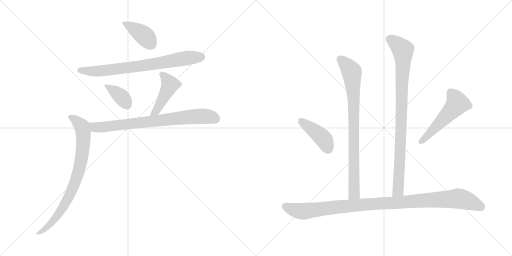
t = 0.00 s
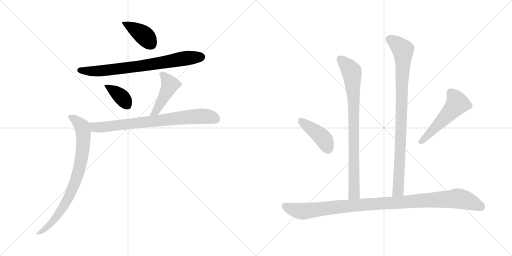
t = 1.73 s
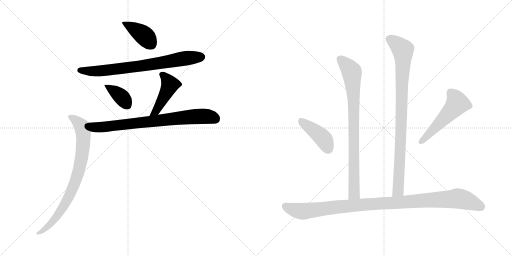
t = 3.46 s
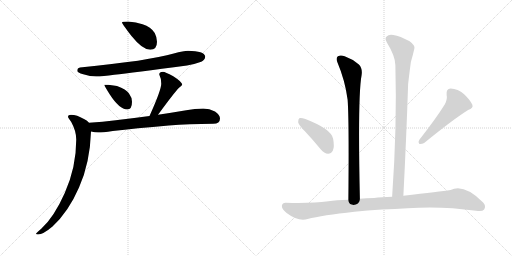
t = 5.19 s
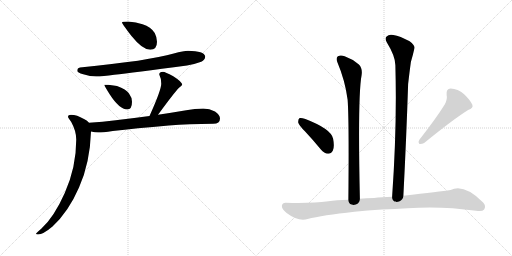
t = 6.93 s
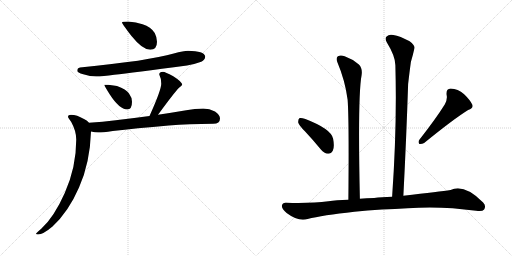
t = 8.66 s

The animated SVG that drew these frames (rendered in a browser with its animation timeline set to each time). Animation: 11 CSS @keyframes rules; one cycle of 8.66 s.

<svg version="1.1" viewBox="0 0 2048 1024" xmlns="http://www.w3.org/2000/svg">
  <g stroke="lightgray" stroke-dasharray="1,1" stroke-width="1" transform="scale(4, 4)">
    <line x1="0" y1="0" x2="256" y2="256"></line>
    <line x1="256" y1="0" x2="0" y2="256"></line>
    <line x1="128" y1="0" x2="128" y2="256"></line>
    <line x1="0" y1="128" x2="256" y2="128"></line>
    <line x1="256" y1="0" x2="512" y2="256"></line>
    <line x1="512" y1="0" x2="256" y2="256"></line>
    <line x1="384" y1="0" x2="384" y2="256"></line>
    <line x1="256" y1="128" x2="512" y2="128"></line>
  </g>
<g transform="scale(1, -1) translate(0, -850)">
   <style type="text/css">
    @keyframes keyframes0 {
      from {
       stroke: black;
       stroke-dashoffset: 398;
       stroke-width: 128;
       }
       56% {
       animation-timing-function: step-end;
       stroke: black;
       stroke-dashoffset: 0;
       stroke-width: 128;
       }
       to {
       stroke: black;
       stroke-width: 1024;
       }
       }
       #make-me-a-hanzi-animation-0 {
         animation: keyframes0 0.573893s both;
         animation-delay: 0.000000s;
         animation-timing-function: linear;
       }
    @keyframes keyframes1 {
      from {
       stroke: black;
       stroke-dashoffset: 749;
       stroke-width: 128;
       }
       71% {
       animation-timing-function: step-end;
       stroke: black;
       stroke-dashoffset: 0;
       stroke-width: 128;
       }
       to {
       stroke: black;
       stroke-width: 1024;
       }
       }
       #make-me-a-hanzi-animation-1 {
         animation: keyframes1 0.859538s both;
         animation-delay: 0.573893s;
         animation-timing-function: linear;
       }
    @keyframes keyframes2 {
      from {
       stroke: black;
       stroke-dashoffset: 377;
       stroke-width: 128;
       }
       55% {
       animation-timing-function: step-end;
       stroke: black;
       stroke-dashoffset: 0;
       stroke-width: 128;
       }
       to {
       stroke: black;
       stroke-width: 1024;
       }
       }
       #make-me-a-hanzi-animation-2 {
         animation: keyframes2 0.556803s both;
         animation-delay: 1.433431s;
         animation-timing-function: linear;
       }
    @keyframes keyframes3 {
      from {
       stroke: black;
       stroke-dashoffset: 438;
       stroke-width: 128;
       }
       59% {
       animation-timing-function: step-end;
       stroke: black;
       stroke-dashoffset: 0;
       stroke-width: 128;
       }
       to {
       stroke: black;
       stroke-width: 1024;
       }
       }
       #make-me-a-hanzi-animation-3 {
         animation: keyframes3 0.606445s both;
         animation-delay: 1.990234s;
         animation-timing-function: linear;
       }
    @keyframes keyframes4 {
      from {
       stroke: black;
       stroke-dashoffset: 763;
       stroke-width: 128;
       }
       71% {
       animation-timing-function: step-end;
       stroke: black;
       stroke-dashoffset: 0;
       stroke-width: 128;
       }
       to {
       stroke: black;
       stroke-width: 1024;
       }
       }
       #make-me-a-hanzi-animation-4 {
         animation: keyframes4 0.870931s both;
         animation-delay: 2.596679s;
         animation-timing-function: linear;
       }
    @keyframes keyframes5 {
      from {
       stroke: black;
       stroke-dashoffset: 805;
       stroke-width: 128;
       }
       72% {
       animation-timing-function: step-end;
       stroke: black;
       stroke-dashoffset: 0;
       stroke-width: 128;
       }
       to {
       stroke: black;
       stroke-width: 1024;
       }
       }
       #make-me-a-hanzi-animation-5 {
         animation: keyframes5 0.905111s both;
         animation-delay: 3.467610s;
         animation-timing-function: linear;
       }
    @keyframes keyframes6 {
      from {
       stroke: black;
       stroke-dashoffset: 832;
       stroke-width: 128;
       }
       73% {
       animation-timing-function: step-end;
       stroke: black;
       stroke-dashoffset: 0;
       stroke-width: 128;
       }
       to {
       stroke: black;
       stroke-width: 1024;
       }
       }
       #make-me-a-hanzi-animation-6 {
         animation: keyframes6 0.927083s both;
         animation-delay: 4.372721s;
         animation-timing-function: linear;
       }
    @keyframes keyframes7 {
      from {
       stroke: black;
       stroke-dashoffset: 910;
       stroke-width: 128;
       }
       75% {
       animation-timing-function: step-end;
       stroke: black;
       stroke-dashoffset: 0;
       stroke-width: 128;
       }
       to {
       stroke: black;
       stroke-width: 1024;
       }
       }
       #make-me-a-hanzi-animation-7 {
         animation: keyframes7 0.990560s both;
         animation-delay: 5.299804s;
         animation-timing-function: linear;
       }
    @keyframes keyframes8 {
      from {
       stroke: black;
       stroke-dashoffset: 416;
       stroke-width: 128;
       }
       58% {
       animation-timing-function: step-end;
       stroke: black;
       stroke-dashoffset: 0;
       stroke-width: 128;
       }
       to {
       stroke: black;
       stroke-width: 1024;
       }
       }
       #make-me-a-hanzi-animation-8 {
         animation: keyframes8 0.588542s both;
         animation-delay: 6.290364s;
         animation-timing-function: linear;
       }
    @keyframes keyframes9 {
      from {
       stroke: black;
       stroke-dashoffset: 519;
       stroke-width: 128;
       }
       63% {
       animation-timing-function: step-end;
       stroke: black;
       stroke-dashoffset: 0;
       stroke-width: 128;
       }
       to {
       stroke: black;
       stroke-width: 1024;
       }
       }
       #make-me-a-hanzi-animation-9 {
         animation: keyframes9 0.672363s both;
         animation-delay: 6.878906s;
         animation-timing-function: linear;
       }
    @keyframes keyframes10 {
      from {
       stroke: black;
       stroke-dashoffset: 1051;
       stroke-width: 128;
       }
       77% {
       animation-timing-function: step-end;
       stroke: black;
       stroke-dashoffset: 0;
       stroke-width: 128;
       }
       to {
       stroke: black;
       stroke-width: 1024;
       }
       }
       #make-me-a-hanzi-animation-10 {
         animation: keyframes10 1.105306s both;
         animation-delay: 7.551269s;
         animation-timing-function: linear;
       }
</style>
<path d="M 513.0 764.0 Q 488.0 764.0 488.0 760.0 Q 488.0 755.0 526.0 706.0 Q 570.0 651.0 601.0 651.0 Q 628.0 651.0 628.0 683.0 Q 628.0 700.0 619.0 718.0 Q 604.0 742.0 570.0 753.0 Q 545.0 762.0 513.0 764.0 Z" fill="lightgray"></path> 
<path d="M 752.0 647.0 Q 735.0 647.0 695.0 636.0 Q 596.0 607.0 320.0 580.0 Q 309.0 578.0 309.0 567.0 Q 309.0 560.0 333.0 553.0 Q 361.0 544.0 385.0 544.0 Q 411.0 544.0 457.0 551.0 Q 529.0 559.0 748.0 588.0 Q 775.0 592.0 805.0 603.0 Q 820.0 610.0 821.0 624.0 Q 817.0 646.0 752.0 647.0 Z" fill="lightgray"></path> 
<path d="M 433.0 511.0 L 417.0 511.0 Q 417.0 507.0 438.0 474.0 Q 478.0 412.0 509.0 412.0 Q 528.0 412.0 528.0 443.0 Q 528.0 460.0 516.0 476.0 Q 505.0 493.0 468.0 506.0 L 433.0 511.0 Z" fill="lightgray"></path> 
<path d="M 632.0 391.0 Q 699.0 482.0 715.0 498.0 Q 729.0 510.0 729.0 511.0 Q 729.0 522.0 693.0 545.0 Q 660.0 563.0 652.0 563.0 Q 637.0 563.0 637.0 552.0 Q 645.0 537.0 645.0 515.0 Q 645.0 490.0 598.0 386.0 C 586.0 359.0 614.0 367.0 632.0 391.0 Z" fill="lightgray"></path> 
<path d="M 813.0 416.0 Q 779.0 416.0 745.0 409.0 Q 686.0 399.0 632.0 391.0 L 598.0 386.0 Q 524.0 376.0 463.0 369.0 Q 411.0 362.0 356.0 359.0 C 326.0 357.0 334.0 329.0 364.0 324.0 Q 379.0 321.0 393.0 320.0 Q 410.0 320.0 451.0 326.0 Q 541.0 337.0 675.0 348.0 Q 755.0 354.0 853.0 355.0 Q 880.0 355.0 880.0 376.0 Q 880.0 391.0 860.0 404.0 Q 838.0 416.0 813.0 416.0 Z" fill="lightgray"></path> 
<path d="M 356.0 359.0 Q 350.0 367.0 336.0 374.0 Q 307.0 391.0 284.0 391.0 Q 272.0 391.0 272.0 383.0 Q 272.0 379.0 285.0 362.0 Q 305.0 326.0 305.0 292.0 Q 305.0 181.0 259.0 78.0 Q 216.0 -19.0 165.0 -65.0 Q 144.0 -82.0 144.0 -85.0 Q 144.0 -88.0 152.0 -88.0 Q 172.0 -88.0 210.0 -56.0 Q 274.0 3.0 316.0 100.0 Q 360.0 198.0 364.0 324.0 C 365.0 351.0 365.0 351.0 356.0 359.0 Z" fill="lightgray"></path> 
<path d="M 1439.5 55.0 Q 1430.5 466.0 1446.5 550.0 Q 1450.5 577.0 1435.5 592.0 Q 1410.5 614.0 1378.5 625.0 Q 1362.5 632.0 1351.5 625.0 Q 1342.5 618.0 1349.5 601.0 Q 1380.5 528.0 1390.5 451.0 Q 1396.5 372.0 1393.5 51.0 C 1393.5 21.0 1440.5 25.0 1439.5 55.0 Z" fill="lightgray"></path> 
<path d="M 1613.5 67.0 Q 1625.5 301.0 1632.5 514.0 Q 1638.5 566.0 1643.5 602.0 Q 1652.5 633.0 1657.5 656.0 Q 1661.5 668.0 1638.5 685.0 Q 1599.5 706.0 1573.5 710.0 Q 1555.5 714.0 1546.5 704.0 Q 1537.5 697.0 1547.5 680.0 Q 1581.5 625.0 1581.5 589.0 Q 1588.5 345.0 1568.5 63.0 C 1566.5 33.0 1611.5 37.0 1613.5 67.0 Z" fill="lightgray"></path> 
<path d="M 1220.5 324.0 Q 1251.5 291.0 1283.5 252.0 Q 1296.5 236.0 1312.5 235.0 Q 1324.5 235.0 1331.5 248.0 Q 1338.5 263.0 1332.5 295.0 Q 1325.5 334.0 1221.5 374.0 Q 1205.5 380.0 1198.5 378.0 Q 1192.5 374.0 1192.5 361.0 Q 1195.5 349.0 1220.5 324.0 Z" fill="lightgray"></path> 
<path d="M 1779.5 433.0 Q 1745.5 378.0 1677.5 291.0 Q 1670.5 282.0 1677.5 274.0 Q 1687.5 273.0 1696.5 278.0 Q 1814.5 374.0 1872.5 410.0 Q 1894.5 417.0 1889.5 431.0 Q 1880.5 450.0 1856.5 473.0 Q 1831.5 495.0 1802.5 496.0 Q 1783.5 495.0 1786.5 470.0 Q 1790.5 454.0 1779.5 433.0 Z" fill="lightgray"></path> 
<path d="M 1527.5 12.0 Q 1579.5 13.0 1630.5 17.0 Q 1762.5 27.0 1904.5 7.0 Q 1929.5 3.0 1936.5 12.0 Q 1945.5 27.0 1932.5 40.0 Q 1856.5 116.0 1802.5 90.0 Q 1760.5 84.0 1613.5 67.0 L 1568.5 63.0 Q 1525.5 62.0 1496.5 58.0 Q 1465.5 57.0 1439.5 55.0 L 1393.5 51.0 Q 1344.5 50.0 1313.5 45.0 Q 1246.5 36.0 1144.5 39.0 Q 1129.5 40.0 1127.5 27.0 Q 1126.5 14.0 1146.5 -2.0 Q 1194.5 -38.0 1230.5 -26.0 Q 1288.5 -11.0 1417.5 3.0 Q 1468.5 9.0 1527.5 12.0 Z" fill="lightgray"></path> 
      <clipPath id="make-me-a-hanzi-clip-0">
      <path d="M 513.0 764.0 Q 488.0 764.0 488.0 760.0 Q 488.0 755.0 526.0 706.0 Q 570.0 651.0 601.0 651.0 Q 628.0 651.0 628.0 683.0 Q 628.0 700.0 619.0 718.0 Q 604.0 742.0 570.0 753.0 Q 545.0 762.0 513.0 764.0 Z" fill="lightgray"></path>
      </clipPath>
      <path clip-path="url(#make-me-a-hanzi-clip-0)" d="M 492.0 759.0 L 565.0 717.0 L 603.0 674.0 " fill="none" id="make-me-a-hanzi-animation-0" stroke-dasharray="270 540" stroke-linecap="round"></path>

      <clipPath id="make-me-a-hanzi-clip-1">
      <path d="M 752.0 647.0 Q 735.0 647.0 695.0 636.0 Q 596.0 607.0 320.0 580.0 Q 309.0 578.0 309.0 567.0 Q 309.0 560.0 333.0 553.0 Q 361.0 544.0 385.0 544.0 Q 411.0 544.0 457.0 551.0 Q 529.0 559.0 748.0 588.0 Q 775.0 592.0 805.0 603.0 Q 820.0 610.0 821.0 624.0 Q 817.0 646.0 752.0 647.0 Z" fill="lightgray"></path>
      </clipPath>
      <path clip-path="url(#make-me-a-hanzi-clip-1)" d="M 318.0 569.0 L 414.0 567.0 L 613.0 593.0 L 740.0 617.0 L 807.0 622.0 " fill="none" id="make-me-a-hanzi-animation-1" stroke-dasharray="621 1242" stroke-linecap="round"></path>

      <clipPath id="make-me-a-hanzi-clip-2">
      <path d="M 433.0 511.0 L 417.0 511.0 Q 417.0 507.0 438.0 474.0 Q 478.0 412.0 509.0 412.0 Q 528.0 412.0 528.0 443.0 Q 528.0 460.0 516.0 476.0 Q 505.0 493.0 468.0 506.0 L 433.0 511.0 Z" fill="lightgray"></path>
      </clipPath>
      <path clip-path="url(#make-me-a-hanzi-clip-2)" d="M 421.0 509.0 L 489.0 460.0 L 509.0 429.0 " fill="none" id="make-me-a-hanzi-animation-2" stroke-dasharray="249 498" stroke-linecap="round"></path>

      <clipPath id="make-me-a-hanzi-clip-3">
      <path d="M 632.0 391.0 Q 699.0 482.0 715.0 498.0 Q 729.0 510.0 729.0 511.0 Q 729.0 522.0 693.0 545.0 Q 660.0 563.0 652.0 563.0 Q 637.0 563.0 637.0 552.0 Q 645.0 537.0 645.0 515.0 Q 645.0 490.0 598.0 386.0 C 586.0 359.0 614.0 367.0 632.0 391.0 Z" fill="lightgray"></path>
      </clipPath>
      <path clip-path="url(#make-me-a-hanzi-clip-3)" d="M 649.0 552.0 L 679.0 509.0 L 627.0 410.0 L 614.0 398.0 " fill="none" id="make-me-a-hanzi-animation-3" stroke-dasharray="310 620" stroke-linecap="round"></path>

      <clipPath id="make-me-a-hanzi-clip-4">
      <path d="M 813.0 416.0 Q 779.0 416.0 745.0 409.0 Q 686.0 399.0 632.0 391.0 L 598.0 386.0 Q 524.0 376.0 463.0 369.0 Q 411.0 362.0 356.0 359.0 C 326.0 357.0 334.0 329.0 364.0 324.0 Q 379.0 321.0 393.0 320.0 Q 410.0 320.0 451.0 326.0 Q 541.0 337.0 675.0 348.0 Q 755.0 354.0 853.0 355.0 Q 880.0 355.0 880.0 376.0 Q 880.0 391.0 860.0 404.0 Q 838.0 416.0 813.0 416.0 Z" fill="lightgray"></path>
      </clipPath>
      <path clip-path="url(#make-me-a-hanzi-clip-4)" d="M 364.0 355.0 L 388.0 340.0 L 794.0 385.0 L 834.0 384.0 L 862.0 374.0 " fill="none" id="make-me-a-hanzi-animation-4" stroke-dasharray="635 1270" stroke-linecap="round"></path>

      <clipPath id="make-me-a-hanzi-clip-5">
      <path d="M 356.0 359.0 Q 350.0 367.0 336.0 374.0 Q 307.0 391.0 284.0 391.0 Q 272.0 391.0 272.0 383.0 Q 272.0 379.0 285.0 362.0 Q 305.0 326.0 305.0 292.0 Q 305.0 181.0 259.0 78.0 Q 216.0 -19.0 165.0 -65.0 Q 144.0 -82.0 144.0 -85.0 Q 144.0 -88.0 152.0 -88.0 Q 172.0 -88.0 210.0 -56.0 Q 274.0 3.0 316.0 100.0 Q 360.0 198.0 364.0 324.0 C 365.0 351.0 365.0 351.0 356.0 359.0 Z" fill="lightgray"></path>
      </clipPath>
      <path clip-path="url(#make-me-a-hanzi-clip-5)" d="M 281.0 383.0 L 317.0 356.0 L 328.0 343.0 L 333.0 323.0 L 330.0 240.0 L 319.0 182.0 L 299.0 115.0 L 250.0 16.0 L 196.0 -53.0 L 149.0 -84.0 " fill="none" id="make-me-a-hanzi-animation-5" stroke-dasharray="677 1354" stroke-linecap="round"></path>

      <clipPath id="make-me-a-hanzi-clip-6">
      <path d="M 1439.5 55.0 Q 1430.5 466.0 1446.5 550.0 Q 1450.5 577.0 1435.5 592.0 Q 1410.5 614.0 1378.5 625.0 Q 1362.5 632.0 1351.5 625.0 Q 1342.5 618.0 1349.5 601.0 Q 1380.5 528.0 1390.5 451.0 Q 1396.5 372.0 1393.5 51.0 C 1393.5 21.0 1440.5 25.0 1439.5 55.0 Z" fill="lightgray"></path>
      </clipPath>
      <path clip-path="url(#make-me-a-hanzi-clip-6)" d="M 1361.5 614.0 L 1405.5 565.0 L 1410.5 522.0 L 1417.5 94.0 L 1414.5 73.0 L 1400.5 63.0 " fill="none" id="make-me-a-hanzi-animation-6" stroke-dasharray="704 1408" stroke-linecap="round"></path>

      <clipPath id="make-me-a-hanzi-clip-7">
      <path d="M 1613.5 67.0 Q 1625.5 301.0 1632.5 514.0 Q 1638.5 566.0 1643.5 602.0 Q 1652.5 633.0 1657.5 656.0 Q 1661.5 668.0 1638.5 685.0 Q 1599.5 706.0 1573.5 710.0 Q 1555.5 714.0 1546.5 704.0 Q 1537.5 697.0 1547.5 680.0 Q 1581.5 625.0 1581.5 589.0 Q 1588.5 345.0 1568.5 63.0 C 1566.5 33.0 1611.5 37.0 1613.5 67.0 Z" fill="lightgray"></path>
      </clipPath>
      <path clip-path="url(#make-me-a-hanzi-clip-7)" d="M 1559.5 693.0 L 1611.5 651.0 L 1612.5 634.0 L 1593.5 93.0 L 1575.5 71.0 " fill="none" id="make-me-a-hanzi-animation-7" stroke-dasharray="782 1564" stroke-linecap="round"></path>

      <clipPath id="make-me-a-hanzi-clip-8">
      <path d="M 1220.5 324.0 Q 1251.5 291.0 1283.5 252.0 Q 1296.5 236.0 1312.5 235.0 Q 1324.5 235.0 1331.5 248.0 Q 1338.5 263.0 1332.5 295.0 Q 1325.5 334.0 1221.5 374.0 Q 1205.5 380.0 1198.5 378.0 Q 1192.5 374.0 1192.5 361.0 Q 1195.5 349.0 1220.5 324.0 Z" fill="lightgray"></path>
      </clipPath>
      <path clip-path="url(#make-me-a-hanzi-clip-8)" d="M 1203.5 370.0 L 1289.5 300.0 L 1311.5 256.0 " fill="none" id="make-me-a-hanzi-animation-8" stroke-dasharray="288 576" stroke-linecap="round"></path>

      <clipPath id="make-me-a-hanzi-clip-9">
      <path d="M 1779.5 433.0 Q 1745.5 378.0 1677.5 291.0 Q 1670.5 282.0 1677.5 274.0 Q 1687.5 273.0 1696.5 278.0 Q 1814.5 374.0 1872.5 410.0 Q 1894.5 417.0 1889.5 431.0 Q 1880.5 450.0 1856.5 473.0 Q 1831.5 495.0 1802.5 496.0 Q 1783.5 495.0 1786.5 470.0 Q 1790.5 454.0 1779.5 433.0 Z" fill="lightgray"></path>
      </clipPath>
      <path clip-path="url(#make-me-a-hanzi-clip-9)" d="M 1803.5 477.0 L 1821.5 457.0 L 1829.5 436.0 L 1682.5 281.0 " fill="none" id="make-me-a-hanzi-animation-9" stroke-dasharray="391 782" stroke-linecap="round"></path>

      <clipPath id="make-me-a-hanzi-clip-10">
      <path d="M 1527.5 12.0 Q 1579.5 13.0 1630.5 17.0 Q 1762.5 27.0 1904.5 7.0 Q 1929.5 3.0 1936.5 12.0 Q 1945.5 27.0 1932.5 40.0 Q 1856.5 116.0 1802.5 90.0 Q 1760.5 84.0 1613.5 67.0 L 1568.5 63.0 Q 1525.5 62.0 1496.5 58.0 Q 1465.5 57.0 1439.5 55.0 L 1393.5 51.0 Q 1344.5 50.0 1313.5 45.0 Q 1246.5 36.0 1144.5 39.0 Q 1129.5 40.0 1127.5 27.0 Q 1126.5 14.0 1146.5 -2.0 Q 1194.5 -38.0 1230.5 -26.0 Q 1288.5 -11.0 1417.5 3.0 Q 1468.5 9.0 1527.5 12.0 Z" fill="lightgray"></path>
      </clipPath>
      <path clip-path="url(#make-me-a-hanzi-clip-10)" d="M 1141.5 26.0 L 1168.5 13.0 L 1217.5 5.0 L 1418.5 29.0 L 1832.5 56.0 L 1873.5 46.0 L 1924.5 23.0 " fill="none" id="make-me-a-hanzi-animation-10" stroke-dasharray="923 1846" stroke-linecap="round"></path>

</g>
</svg>
